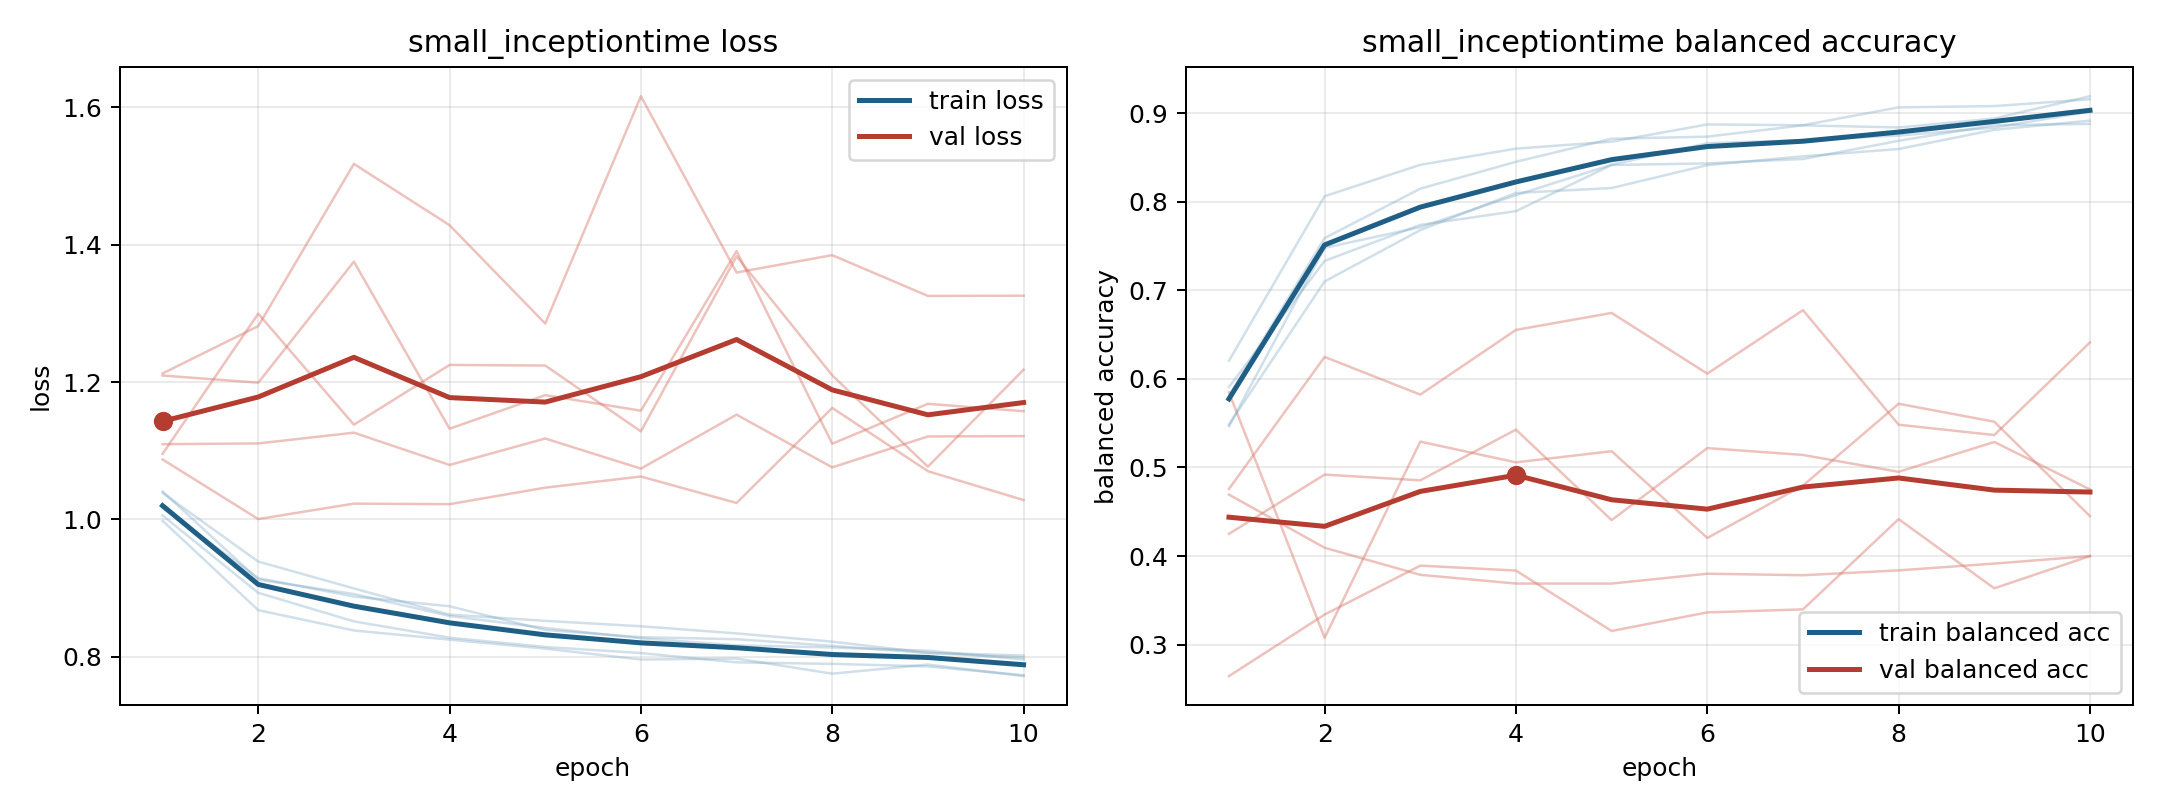

Source data for this figure (header and first rows):
model, fold, epoch, train_loss, train_balanced_accuracy, val_loss, val_balanced_accuracy
small_inceptiontime, 1, 1, 1.006, 0.5808, 1.095, 0.5848
small_inceptiontime, 1, 2, 0.8932, 0.7589, 1.299, 0.3077
small_inceptiontime, 1, 3, 0.8516, 0.8147, 1.138, 0.5291
small_inceptiontime, 1, 4, 0.8279, 0.845, 1.225, 0.5058
small_inceptiontime, 1, 5, 0.8144, 0.871, 1.224, 0.5183
small_inceptiontime, 1, 6, 0.8055, 0.8734, 1.128, 0.4204
small_inceptiontime, 1, 7, 0.792, 0.8861, 1.383, 0.4795
small_inceptiontime, 1, 8, 0.7898, 0.8838, 1.21, 0.5719
small_inceptiontime, 1, 9, 0.7861, 0.8938, 1.077, 0.5516
small_inceptiontime, 1, 10, 0.7733, 0.919, 1.218, 0.445
small_inceptiontime, 2, 1, 1.041, 0.5466, 1.11, 0.425
small_inceptiontime, 2, 2, 0.9124, 0.7479, 1.111, 0.4919
small_inceptiontime, 2, 3, 0.8915, 0.7712, 1.126, 0.4855
small_inceptiontime, 2, 4, 0.8595, 0.8073, 1.079, 0.5427
small_inceptiontime, 2, 5, 0.8421, 0.8417, 1.118, 0.4406
small_inceptiontime, 2, 6, 0.827, 0.866, 1.074, 0.5218
small_inceptiontime, 2, 7, 0.8168, 0.8694, 1.152, 0.5141
small_inceptiontime, 2, 8, 0.8136, 0.8746, 1.076, 0.4951
small_inceptiontime, 2, 9, 0.809, 0.8836, 1.121, 0.5288
small_inceptiontime, 2, 10, 0.7961, 0.9017, 1.121, 0.4752
small_inceptiontime, 3, 1, 0.9981, 0.6205, 1.213, 0.4693
small_inceptiontime, 3, 2, 0.868, 0.8061, 1.281, 0.4094
small_inceptiontime, 3, 3, 0.8384, 0.8416, 1.517, 0.3788
small_inceptiontime, 3, 4, 0.8251, 0.8599, 1.428, 0.369
small_inceptiontime, 3, 5, 0.812, 0.8677, 1.285, 0.3689
small_inceptiontime, 3, 6, 0.7961, 0.8872, 1.616, 0.3801
small_inceptiontime, 3, 7, 0.7975, 0.8863, 1.359, 0.3784
small_inceptiontime, 3, 8, 0.7755, 0.9064, 1.385, 0.3838
small_inceptiontime, 3, 9, 0.7888, 0.9079, 1.325, 0.3915
small_inceptiontime, 3, 10, 0.772, 0.9156, 1.326, 0.4
small_inceptiontime, 4, 1, 1.039, 0.5484, 1.087, 0.4757
small_inceptiontime, 4, 2, 0.9387, 0.71, 1.001, 0.6248
small_inceptiontime, 4, 3, 0.8996, 0.7679, 1.023, 0.5822
small_inceptiontime, 4, 4, 0.8615, 0.8098, 1.022, 0.6552
small_inceptiontime, 4, 5, 0.8524, 0.8154, 1.046, 0.6744
small_inceptiontime, 4, 6, 0.8445, 0.8412, 1.062, 0.6059
small_inceptiontime, 4, 7, 0.8341, 0.8512, 1.024, 0.6776
small_inceptiontime, 4, 8, 0.8221, 0.8594, 1.162, 0.5482
small_inceptiontime, 4, 9, 0.8059, 0.8811, 1.07, 0.5366
small_inceptiontime, 4, 10, 0.802, 0.8915, 1.028, 0.6411
small_inceptiontime, 5, 1, 1.017, 0.5908, 1.209, 0.2645
small_inceptiontime, 5, 2, 0.9146, 0.7331, 1.199, 0.334
small_inceptiontime, 5, 3, 0.8877, 0.7738, 1.375, 0.3892
small_inceptiontime, 5, 4, 0.8736, 0.7893, 1.132, 0.3836
small_inceptiontime, 5, 5, 0.8391, 0.8414, 1.181, 0.3154
small_inceptiontime, 5, 6, 0.8286, 0.8432, 1.158, 0.3364
small_inceptiontime, 5, 7, 0.8257, 0.8482, 1.391, 0.3398
small_inceptiontime, 5, 8, 0.816, 0.8687, 1.11, 0.4417
small_inceptiontime, 5, 9, 0.8055, 0.8863, 1.168, 0.3636
small_inceptiontime, 5, 10, 0.7991, 0.8878, 1.158, 0.4
